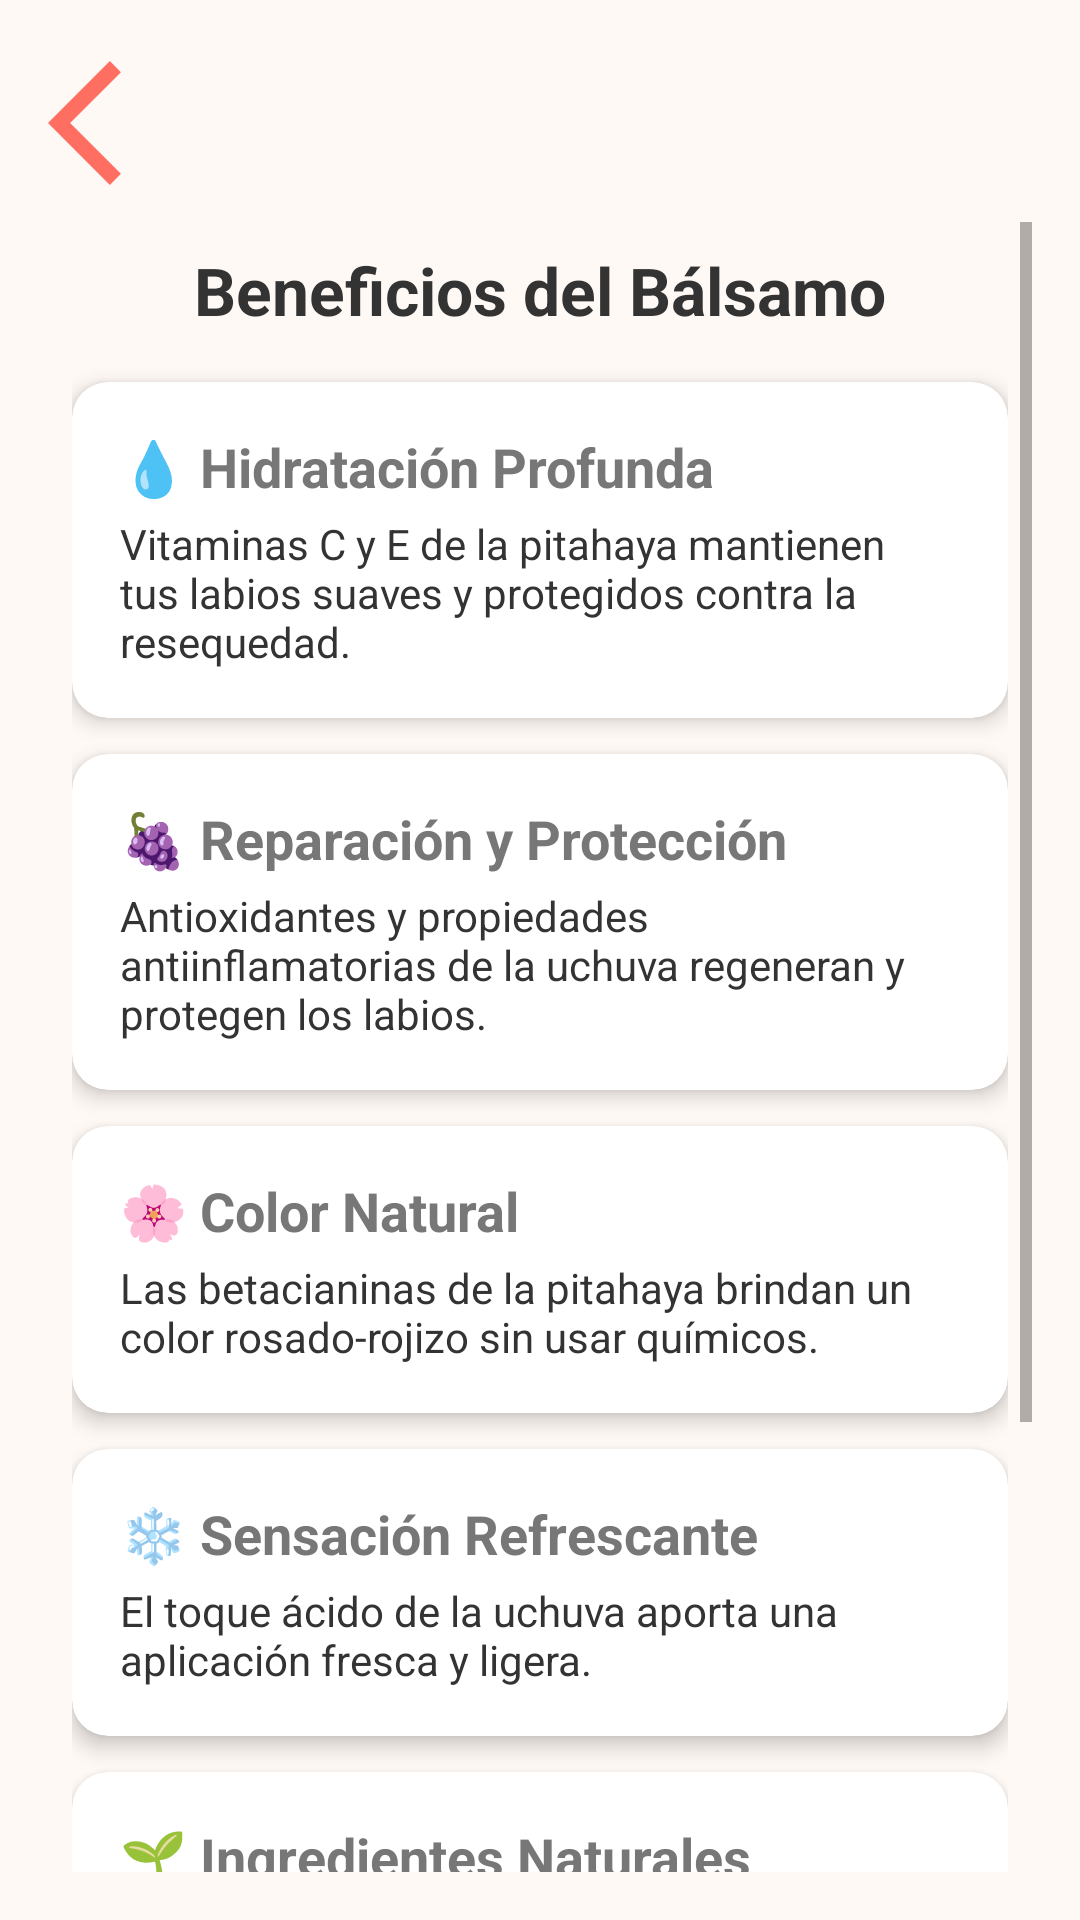

Reconstruct the res/layout file that produces this screen, plus the resources it refers to.
<!-- AndroidManifest.xml: application theme Theme.PuraVitsLab -->
<!-- res/layout/activity_beneficios.xml -->
<?xml version="1.0" encoding="utf-8"?>
<androidx.constraintlayout.widget.ConstraintLayout xmlns:android="http://schemas.android.com/apk/res/android"
    xmlns:card_view="http://schemas.android.com/apk/res-auto"
    xmlns:app="http://schemas.android.com/apk/res-auto"
    android:layout_width="match_parent"
    android:layout_height="match_parent"
    android:background="@color/fondo"
    android:padding="0dp">

    
    <ImageButton
        android:id="@+id/backbutton"
        android:layout_width="50dp"
        android:layout_height="50dp"
        android:layout_marginStart="16dp"
        android:layout_marginTop="16dp"
        android:background="?attr/selectableItemBackgroundBorderless"
        android:contentDescription="Botón atrás"
        android:src="@drawable/arrow_back"
        app:layout_constraintStart_toStartOf="parent"
        app:layout_constraintTop_toTopOf="parent" />

    
    <ScrollView
        android:id="@+id/scroll_content"
        android:layout_width="0dp"
        android:layout_height="0dp"
        android:layout_marginTop="8dp"
        android:layout_marginStart="16dp"
        android:layout_marginEnd="16dp"
        android:layout_marginBottom="16dp"
        app:layout_constraintTop_toBottomOf="@+id/backbutton"
        app:layout_constraintBottom_toBottomOf="parent"
        app:layout_constraintStart_toStartOf="parent"
        app:layout_constraintEnd_toEndOf="parent">

        <LinearLayout
            android:layout_width="match_parent"
            android:layout_height="wrap_content"
            android:orientation="vertical"
            android:padding="8dp">

            <TextView
                android:id="@+id/titulo"
                android:layout_width="match_parent"
                android:layout_height="wrap_content"
                android:text="Beneficios del Bálsamo"
                android:textSize="22sp"
                android:textStyle="bold"
                android:textColor="@color/texto_principal"
                android:gravity="center"
                android:layout_marginBottom="16dp" />

            
            <androidx.cardview.widget.CardView
                android:layout_width="match_parent"
                android:layout_height="wrap_content"
                android:layout_marginBottom="12dp"
                card_view:cardCornerRadius="12dp"
                card_view:cardElevation="4dp">

                <LinearLayout
                    android:layout_width="match_parent"
                    android:layout_height="wrap_content"
                    android:orientation="vertical"
                    android:padding="16dp">

                    <TextView
                        android:layout_width="wrap_content"
                        android:layout_height="wrap_content"
                        android:text="💧 Hidratación Profunda"
                        android:textSize="18sp"
                        android:textStyle="bold"
                        android:textColor="@color/texto_secundario" />

                    <TextView
                        android:layout_width="wrap_content"
                        android:layout_height="wrap_content"
                        android:layout_marginTop="4dp"
                        android:text="Vitaminas C y E de la pitahaya mantienen tus labios suaves y protegidos contra la resequedad."
                        android:textSize="14sp"
                        android:textColor="@color/texto_principal" />
                </LinearLayout>
            </androidx.cardview.widget.CardView>

            
            <androidx.cardview.widget.CardView
                android:layout_width="match_parent"
                android:layout_height="wrap_content"
                android:layout_marginBottom="12dp"
                card_view:cardCornerRadius="12dp"
                card_view:cardElevation="4dp">

                <LinearLayout
                    android:layout_width="match_parent"
                    android:layout_height="wrap_content"
                    android:orientation="vertical"
                    android:padding="16dp">

                    <TextView
                        android:layout_width="wrap_content"
                        android:layout_height="wrap_content"
                        android:text="🍇 Reparación y Protección"
                        android:textSize="18sp"
                        android:textStyle="bold"
                        android:textColor="@color/texto_secundario" />

                    <TextView
                        android:layout_width="wrap_content"
                        android:layout_height="wrap_content"
                        android:layout_marginTop="4dp"
                        android:text="Antioxidantes y propiedades antiinflamatorias de la uchuva regeneran y protegen los labios."
                        android:textSize="14sp"
                        android:textColor="@color/texto_principal" />
                </LinearLayout>
            </androidx.cardview.widget.CardView>

            
            <androidx.cardview.widget.CardView
                android:layout_width="match_parent"
                android:layout_height="wrap_content"
                android:layout_marginBottom="12dp"
                card_view:cardCornerRadius="12dp"
                card_view:cardElevation="4dp">

                <LinearLayout
                    android:layout_width="match_parent"
                    android:layout_height="wrap_content"
                    android:orientation="vertical"
                    android:padding="16dp">

                    <TextView
                        android:layout_width="wrap_content"
                        android:layout_height="wrap_content"
                        android:text="🌸 Color Natural"
                        android:textSize="18sp"
                        android:textStyle="bold"
                        android:textColor="@color/texto_secundario" />

                    <TextView
                        android:layout_width="wrap_content"
                        android:layout_height="wrap_content"
                        android:layout_marginTop="4dp"
                        android:text="Las betacianinas de la pitahaya brindan un color rosado-rojizo sin usar químicos."
                        android:textSize="14sp"
                        android:textColor="@color/texto_principal" />
                </LinearLayout>
            </androidx.cardview.widget.CardView>

            
            <androidx.cardview.widget.CardView
                android:layout_width="match_parent"
                android:layout_height="wrap_content"
                android:layout_marginBottom="12dp"
                card_view:cardCornerRadius="12dp"
                card_view:cardElevation="4dp">

                <LinearLayout
                    android:layout_width="match_parent"
                    android:layout_height="wrap_content"
                    android:orientation="vertical"
                    android:padding="16dp">

                    <TextView
                        android:layout_width="wrap_content"
                        android:layout_height="wrap_content"
                        android:text="❄️ Sensación Refrescante"
                        android:textSize="18sp"
                        android:textStyle="bold"
                        android:textColor="@color/texto_secundario" />

                    <TextView
                        android:layout_width="wrap_content"
                        android:layout_height="wrap_content"
                        android:layout_marginTop="4dp"
                        android:text="El toque ácido de la uchuva aporta una aplicación fresca y ligera."
                        android:textSize="14sp"
                        android:textColor="@color/texto_principal" />
                </LinearLayout>
            </androidx.cardview.widget.CardView>

            
            <androidx.cardview.widget.CardView
                android:layout_width="match_parent"
                android:layout_height="wrap_content"
                android:layout_marginBottom="12dp"
                card_view:cardCornerRadius="12dp"
                card_view:cardElevation="4dp">

                <LinearLayout
                    android:layout_width="match_parent"
                    android:layout_height="wrap_content"
                    android:orientation="vertical"
                    android:padding="16dp">

                    <TextView
                        android:layout_width="wrap_content"
                        android:layout_height="wrap_content"
                        android:text="🌱 Ingredientes Naturales"
                        android:textSize="18sp"
                        android:textStyle="bold"
                        android:textColor="@color/texto_secundario" />

                    <TextView
                        android:layout_width="wrap_content"
                        android:layout_height="wrap_content"
                        android:layout_marginTop="4dp"
                        android:text="Frutas exóticas, aceites y cera de abeja para una experiencia nutritiva y consciente."
                        android:textSize="14sp"
                        android:textColor="@color/texto_principal" />
                </LinearLayout>
            </androidx.cardview.widget.CardView>

            
            <androidx.cardview.widget.CardView
                android:layout_width="match_parent"
                android:layout_height="wrap_content"
                android:layout_marginBottom="12dp"
                card_view:cardCornerRadius="12dp"
                card_view:cardElevation="4dp">

                <LinearLayout
                    android:layout_width="match_parent"
                    android:layout_height="wrap_content"
                    android:orientation="vertical"
                    android:padding="16dp">

                    <TextView
                        android:layout_width="wrap_content"
                        android:layout_height="wrap_content"
                        android:text="💖 Valor Agregado"
                        android:textSize="18sp"
                        android:textStyle="bold"
                        android:textColor="@color/texto_secundario" />

                    <TextView
                        android:layout_width="wrap_content"
                        android:layout_height="wrap_content"
                        android:layout_marginTop="4dp"
                        android:text="Una alternativa natural, saludable y diferenciadora en el mundo de la nutricosmética."
                        android:textSize="14sp"
                        android:textColor="@color/texto_principal" />
                </LinearLayout>
            </androidx.cardview.widget.CardView>

        </LinearLayout>
    </ScrollView>

</androidx.constraintlayout.widget.ConstraintLayout>
<!-- resources referenced by this layout -->
<resources>
  <color name="fondo">#FFF9F5</color>
  <color name="texto_principal">#333333</color>
  <color name="texto_secundario">#777777</color>
  <!-- drawable arrow_back (drawable) -->
  <vector xmlns:android="http://schemas.android.com/apk/res/android" android:autoMirrored="true" android:height="24dp" android:tint="#FF6F61" android:viewportHeight="24" android:viewportWidth="24" android:width="24dp">
        
      <path android:fillColor="@android:color/white" android:pathData="M11.67,3.87L9.9,2.1 0,12l9.9,9.9 1.77,-1.77L3.54,12z"/>
      
  </vector>
  <style name="Theme.PuraVitsLab" parent="android:Theme.Material.Light.NoActionBar" />
</resources>
